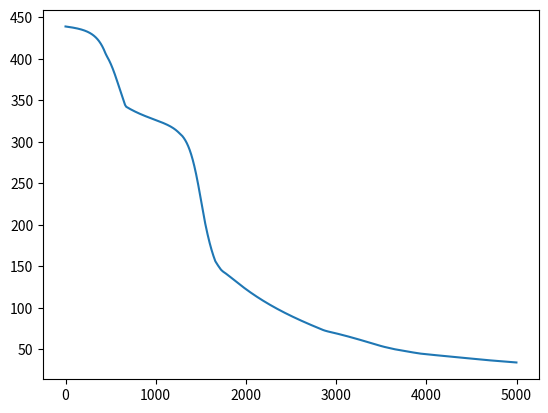
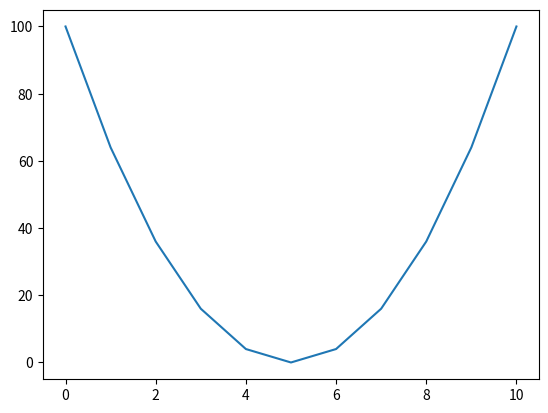

Write the Python code that produced these figures, in order. (Note: this script raises an exception after producing the figures.)
import numpy as np
import matplotlib.pylab as plt

"""
evoluation weight

multi layer:
  1. 简单线性问题，使用简单感知机即可；
  2. 简单非线性问题， 使用一层隐藏层即可
  3. 复杂非线性问题， 使用深度神经网络

"""

xs = np.asarray(
    [
        [0,1,0,1,0],
        [0,0,1,1,0],
        [1,1,0,1,0],
        [1,1,1,0,1],
        [0,0,0,1,0],
    ]
)

# ws = np.ndarray([1,0,1,0,-1]) # hidden

ys = np.asarray(
    [
        [0],
        [0],
        [0],
        [3],
        [3],
    ]
)

# xs = np.asarray([[1,0], [0,1], [1,1], [0,0]])
# ys = np.asarray([[1], [1], [0], [0]])

xs = np.asarray([[-10], [-8], [-6], [-4], [-2], [0],[2], [4], [6], [8], [10]])
ys = 3 * xs - 2
ys = 0.5 * xs + 7
ys = xs ** 2

xs = np.hstack((xs, np.ones([xs.shape[0], 1])))

ins = 1
outs = 1
nodes = 100   # 15, 5 , 2
lr = 0.03
lr = 0.0003
lr = 0.00003
lr = 0.000003

def weight(ins, outs):
    ws = np.random.randn(ins, outs) * 0.1
    return ws

w0 = weight(ins + 1, nodes)
w1 = weight(nodes, nodes)
w2 = weight(nodes, nodes)
w3 = weight(nodes, outs)

errs = []
for i in range(5000):
    x0 = xs

    z0 = x0 @ w0; x1 = np.sin(z0)
    z1 = x1 @ w1; x2 = np.sin(z1)
    z2 = x2 @ w2; x3 = np.sin(z2)
    yh = x3 @ w3 

    e = (yh - ys)

    e3 = (e) * 1  #derivative of x=1
    e2 = (e3 @ w3.T) * np.cos(z2) 
    e1 = (e2 @ w2.T) * np.cos(z1) 
    e0 = (e1 @ w1.T) * np.cos(z0) 

    w3 -= (x3.T @ e3) * lr
    w2 -= (x2.T @ e2) * lr
    w1 -= (x1.T @ e1) * lr
    w0 -= (x0.T @ e0) * lr 

    e = np.sum(np.abs(e))

    errs.append(e)

plt.figure(1)
plt.plot(errs)

plt.figure(2)
plt.plot(ys)
plt.plt(yh.detach())

plt.show()